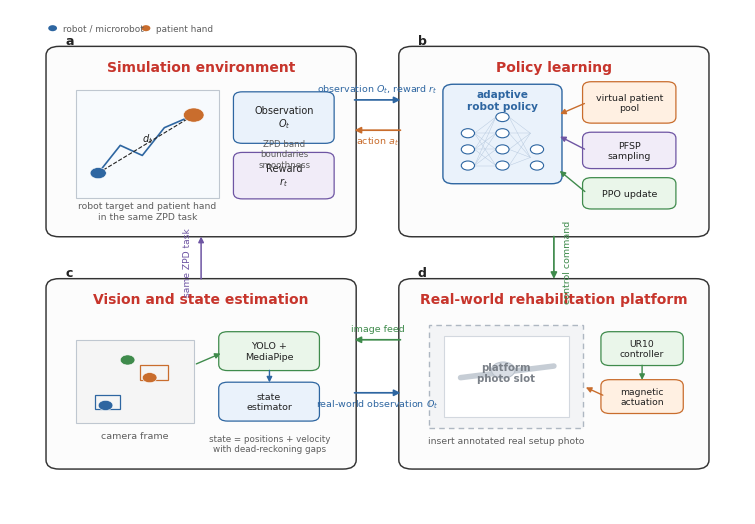

Write the Python code that produced this figure.
from pathlib import Path
import matplotlib as mpl
import matplotlib.pyplot as plt
from matplotlib.patches import FancyBboxPatch, Rectangle, Circle, FancyArrowPatch
from matplotlib.lines import Line2D

OUT_DIR = Path("manuscripts/figures/paper_ready")
DRAFT_DIR = Path("manuscripts/figures/drafts")
OUT_DIR.mkdir(parents=True, exist_ok=True)
DRAFT_DIR.mkdir(parents=True, exist_ok=True)

mpl.rcParams.update({
    "font.family": "DejaVu Sans",
    "font.size": 8.0,
    "pdf.fonttype": 42,
    "ps.fonttype": 42,
    "svg.fonttype": "none",
})

C = {
    "black": "#222222",
    "gray": "#5E5E5E",
    "border": "#333333",
    "light_border": "#8A8A8A",
    "blue": "#2E66A1",
    "blue_l": "#EAF2FB",
    "orange": "#C96D2D",
    "orange_l": "#FFF0E2",
    "green": "#3F8B4C",
    "green_l": "#EAF6EA",
    "purple": "#6E55A3",
    "purple_l": "#F1ECF8",
    "red": "#C7352C",
    "red_l": "#FCEAEA",
    "yellow_l": "#FFF8D9",
    "panel_l": "#FFFFFF",
    "photo": "#F3F4F6",
}

fig = plt.figure(figsize=(7.35, 5.05), dpi=450)
ax = fig.add_axes([0, 0, 1, 1])
ax.set_xlim(0, 1)
ax.set_ylim(0, 1)
ax.axis("off")


def txt(x, y, s, size=8, weight="normal", color=None, ha="center", va="center", z=20, **kw):
    ax.text(x, y, s, fontsize=size, fontweight=weight, color=color or C["black"], ha=ha, va=va, zorder=z, **kw)


def box(x, y, w, h, s="", fc="white", ec=None, lw=1.0, r=0.014, size=8, weight="normal", color=None, z=5, ls="solid"):
    p = FancyBboxPatch(
        (x, y), w, h,
        boxstyle=f"round,pad=0.006,rounding_size={r}",
        facecolor=fc,
        edgecolor=ec or C["border"],
        linewidth=lw,
        linestyle=ls,
        zorder=z,
    )
    ax.add_patch(p)
    if s:
        txt(x + w / 2, y + h / 2, s, size=size, weight=weight, color=color, z=z + 1)
    return p


def rect(x, y, w, h, fc="white", ec=None, lw=1.0, z=5, ls="solid"):
    p = Rectangle((x, y), w, h, facecolor=fc, edgecolor=ec or C["border"], linewidth=lw, linestyle=ls, zorder=z)
    ax.add_patch(p)
    return p


def arrow(x1, y1, x2, y2, color=None, lw=1.25, ms=9, z=12):
    ax.add_patch(FancyArrowPatch(
        (x1, y1), (x2, y2),
        arrowstyle="-|>",
        mutation_scale=ms,
        linewidth=lw,
        color=color or C["black"],
        connectionstyle="arc3,rad=0",
        zorder=z,
    ))


def line(points, color=None, lw=1.15, z=10):
    xs, ys = zip(*points)
    ax.add_line(Line2D(xs, ys, color=color or C["black"], linewidth=lw, zorder=z))


def elbow(points, color=None, lw=1.15, ms=9, z=10):
    if len(points) > 2:
        line(points[:-1], color=color, lw=lw, z=z)
    arrow(points[-2][0], points[-2][1], points[-1][0], points[-1][1], color=color, lw=lw, ms=ms, z=z+1)

# Panel geometry: strict 2 x 2 grid.
left_x, right_x = 0.055, 0.535
bottom_y, top_y = 0.095, 0.555
panel_w, panel_h = 0.410, 0.365

panels = {
    "sim": (left_x, top_y, panel_w, panel_h),
    "policy": (right_x, top_y, panel_w, panel_h),
    "vision": (left_x, bottom_y, panel_w, panel_h),
    "real": (right_x, bottom_y, panel_w, panel_h),
}

# Big panels with aligned edges.
box(*panels["sim"], fc="#FCFCFC", ec=C["border"], lw=1.05, r=0.018, z=0)
box(*panels["policy"], fc="#FCFCFC", ec=C["border"], lw=1.05, r=0.018, z=0)
box(*panels["vision"], fc="#FCFCFC", ec=C["border"], lw=1.05, r=0.018, z=0)
box(*panels["real"], fc="#FCFCFC", ec=C["border"], lw=1.05, r=0.018, z=0)

# Panel labels and titles.
txt(left_x + 0.020, top_y + panel_h + 0.018, "a", size=9, weight="bold", ha="left")
txt(right_x + 0.020, top_y + panel_h + 0.018, "b", size=9, weight="bold", ha="left")
txt(left_x + 0.020, bottom_y + panel_h + 0.018, "c", size=9, weight="bold", ha="left")
txt(right_x + 0.020, bottom_y + panel_h + 0.018, "d", size=9, weight="bold", ha="left")
txt(left_x + panel_w / 2, top_y + panel_h - 0.035, "Simulation environment", size=10, weight="bold", color=C["red"])
txt(right_x + panel_w / 2, top_y + panel_h - 0.035, "Policy learning", size=10, weight="bold", color=C["red"])
txt(left_x + panel_w / 2, bottom_y + panel_h - 0.035, "Vision and state estimation", size=10, weight="bold", color=C["red"])
txt(right_x + panel_w / 2, bottom_y + panel_h - 0.035, "Real-world rehabilitation platform", size=10, weight="bold", color=C["red"])

# a) Simulation environment.
sx, sy, sw, sh = panels["sim"]
rect(sx + 0.035, sy + 0.070, 0.195, 0.215, fc="#F7FAFD", ec="#BFC7D0", lw=0.8)
# grid
for i in range(1, 7):
    ax.add_line(Line2D([sx + 0.035 + i * 0.195 / 7, sx + 0.035 + i * 0.195 / 7], [sy + 0.070, sy + 0.285], color="#E5E8ED", lw=0.45, zorder=3))
    ax.add_line(Line2D([sx + 0.035, sx + 0.230], [sy + 0.070 + i * 0.215 / 7, sy + 0.070 + i * 0.215 / 7], color="#E5E8ED", lw=0.45, zorder=3))
# path and objects
ax.plot([sx + 0.065, sx + 0.095, sx + 0.125, sx + 0.155, sx + 0.195], [sy + 0.120, sy + 0.175, sy + 0.155, sy + 0.210, sy + 0.235], color=C["blue"], lw=1.2, zorder=5)
ax.add_patch(Circle((sx + 0.065, sy + 0.120), 0.011, facecolor=C["blue"], edgecolor="white", lw=0.4, zorder=6))
ax.add_patch(Circle((sx + 0.195, sy + 0.235), 0.014, facecolor=C["orange"], edgecolor="white", lw=0.4, zorder=6))
ax.plot([sx + 0.065, sx + 0.195], [sy + 0.120, sy + 0.235], color=C["black"], lw=0.8, ls="--", zorder=5)
txt(sx + 0.132, sy + 0.190, r"$d_t$", size=7.0)
txt(sx + 0.132, sy + 0.045, "robot target and patient hand\nin the same ZPD task", size=6.7, color=C["gray"])
# observation/reward list
box(sx + 0.255, sy + 0.185, 0.125, 0.090, "Observation\n$O_t$", fc=C["blue_l"], ec=C["blue"], lw=0.9, r=0.012, size=7.0)
box(sx + 0.255, sy + 0.075, 0.125, 0.080, "Reward\n$r_t$", fc=C["purple_l"], ec=C["purple"], lw=0.9, r=0.012, size=7.0)
txt(sx + 0.318, sy + 0.158, "ZPD band\nboundaries\nsmoothness", size=6.2, color=C["gray"])

# b) Policy learning.
px, py, pw, ph = panels["policy"]
# policy block
box(px + 0.060, py + 0.105, 0.150, 0.185, fc=C["blue_l"], ec=C["blue"], lw=1.0, r=0.014)
txt(px + 0.135, py + 0.265, "adaptive\nrobot policy", size=7.6, weight="bold", color=C["blue"])
# simple neural net
for layer, xoff, n in [(0, 0.088, 3), (1, 0.135, 4), (2, 0.182, 2)]:
    ys = [py + 0.135 + i * 0.032 for i in range(n)]
    for yy in ys:
        ax.add_patch(Circle((px + xoff, yy), 0.009, facecolor="white", edgecolor=C["blue"], lw=0.8, zorder=7))
# connecting faint lines
for y1 in [py + 0.135, py + 0.167, py + 0.199]:
    for y2 in [py + 0.135, py + 0.167, py + 0.199, py + 0.231]:
        ax.add_line(Line2D([px + 0.097, px + 0.126], [y1, y2], color="#B9CBE0", lw=0.35, zorder=6))
for y1 in [py + 0.135, py + 0.167, py + 0.199, py + 0.231]:
    for y2 in [py + 0.151, py + 0.199]:
        ax.add_line(Line2D([px + 0.144, px + 0.173], [y1, y2], color="#B9CBE0", lw=0.35, zorder=6))
box(px + 0.250, py + 0.225, 0.115, 0.070, "virtual patient\npool", fc=C["orange_l"], ec=C["orange"], lw=0.9, r=0.012, size=6.8)
box(px + 0.250, py + 0.135, 0.115, 0.060, "PFSP\nsampling", fc=C["purple_l"], ec=C["purple"], lw=0.9, r=0.012, size=6.8)
box(px + 0.250, py + 0.055, 0.115, 0.050, "PPO update", fc=C["green_l"], ec=C["green"], lw=0.9, r=0.012, size=6.8)
arrow(px + 0.250, py + 0.260, px + 0.210, py + 0.235, color=C["orange"], lw=1.0, ms=8)
arrow(px + 0.250, py + 0.165, px + 0.210, py + 0.195, color=C["purple"], lw=1.0, ms=8)
arrow(px + 0.250, py + 0.080, px + 0.210, py + 0.128, color=C["green"], lw=1.0, ms=8)

# c) Vision and state estimation.
vx, vy, vw, vh = panels["vision"]
# image feed placeholder
rect(vx + 0.035, vy + 0.085, 0.160, 0.165, fc="#F5F5F5", ec="#BFC7D0", lw=0.8)
for i, (dx, dy, col) in enumerate([(0.040, 0.035, C["blue"]), (0.100, 0.090, C["orange"]), (0.070, 0.125, C["green"])]):
    ax.add_patch(Circle((vx + 0.035 + dx, vy + 0.085 + dy), 0.010, facecolor=col, edgecolor="white", lw=0.4, zorder=6))
# detection boxes
rect(vx + 0.060, vy + 0.112, 0.035, 0.028, fc="none", ec=C["blue"], lw=0.9)
rect(vx + 0.122, vy + 0.170, 0.038, 0.030, fc="none", ec=C["orange"], lw=0.9)
txt(vx + 0.115, vy + 0.060, "camera frame", size=6.8, color=C["gray"])
box(vx + 0.235, vy + 0.195, 0.125, 0.065, "YOLO +\nMediaPipe", fc=C["green_l"], ec=C["green"], lw=0.9, r=0.012, size=6.8)
box(vx + 0.235, vy + 0.095, 0.125, 0.065, "state\nestimator", fc=C["blue_l"], ec=C["blue"], lw=0.9, r=0.012, size=6.8)
arrow(vx + 0.195, vy + 0.200, vx + 0.235, vy + 0.225, color=C["green"], lw=1.0, ms=8)
arrow(vx + 0.298, vy + 0.195, vx + 0.298, vy + 0.160, color=C["blue"], lw=1.0, ms=8)
txt(vx + 0.298, vy + 0.045, "state = positions + velocity\nwith dead-reckoning gaps", size=6.3, color=C["gray"])

# d) Real-world platform placeholder.
rx, ry, rw, rh = panels["real"]
rect(rx + 0.035, ry + 0.075, 0.210, 0.205, fc=C["photo"], ec="#AEB7C2", lw=1.0, ls=(0, (4, 3)))
rect(rx + 0.055, ry + 0.098, 0.170, 0.160, fc="white", ec="#D3D8DF", lw=0.8)
ax.add_line(Line2D([rx + 0.078, rx + 0.205], [ry + 0.175, ry + 0.198], color="#C6CDD5", lw=4.0, solid_capstyle="round", zorder=6))
ax.add_patch(Circle((rx + 0.136, ry + 0.190), 0.016, facecolor="#D9DEE5", edgecolor="#B8C0CA", lw=0.7, zorder=7))
txt(rx + 0.140, ry + 0.185, "platform\nphoto slot", size=7.3, weight="bold", color="#7A8088")
txt(rx + 0.140, ry + 0.050, "insert annotated real setup photo", size=6.7, color=C["gray"])
box(rx + 0.275, ry + 0.205, 0.100, 0.055, "UR10\ncontroller", fc=C["green_l"], ec=C["green"], lw=0.9, r=0.012, size=6.7)
box(rx + 0.275, ry + 0.110, 0.100, 0.055, "magnetic\nactuation", fc=C["orange_l"], ec=C["orange"], lw=0.9, r=0.012, size=6.7)
arrow(rx + 0.325, ry + 0.205, rx + 0.325, ry + 0.165, color=C["green"], lw=1.0, ms=8)
arrow(rx + 0.275, ry + 0.138, rx + 0.245, ry + 0.158, color=C["orange"], lw=1.0, ms=8)

# Inter-panel straight connectors only.
# Top: simulation <-> policy
arrow(left_x + panel_w, top_y + 0.265, right_x, top_y + 0.265, color=C["blue"], lw=1.25, ms=9)
txt(0.500, top_y + 0.288, "observation $O_t$, reward $r_t$", size=6.8, color=C["blue"])
arrow(right_x, top_y + 0.205, left_x + panel_w, top_y + 0.205, color=C["orange"], lw=1.25, ms=9)
txt(0.500, top_y + 0.184, "action $a_t$", size=6.8, color=C["orange"])

# Right: policy -> real-world system
arrow(right_x + panel_w / 2, top_y, right_x + panel_w / 2, bottom_y + panel_h, color=C["green"], lw=1.25, ms=9)
txt(right_x + panel_w / 2 + 0.018, 0.500, "control command", size=6.8, color=C["green"], rotation=90)

# Bottom: real-world image feed -> vision
arrow(right_x, bottom_y + 0.250, left_x + panel_w, bottom_y + 0.250, color=C["green"], lw=1.25, ms=9)
txt(0.500, bottom_y + 0.272, "image feed", size=6.8, color=C["green"])
arrow(left_x + panel_w, bottom_y + 0.145, right_x, bottom_y + 0.145, color=C["blue"], lw=1.25, ms=9)
txt(0.500, bottom_y + 0.124, "real-world observation $O_t$", size=6.8, color=C["blue"])

# Left side: physical task ↔ simulation abstraction
arrow(left_x + panel_w / 2, bottom_y + panel_h, left_x + panel_w / 2, top_y, color=C["purple"], lw=1.10, ms=8)
txt(left_x + panel_w / 2 - 0.018, 0.500, "same ZPD task", size=6.6, color=C["purple"], rotation=90)

# Compact legend.
ax.add_patch(Circle((0.058, 0.962), 0.006, facecolor=C["blue"], edgecolor="none"))
txt(0.072, 0.962, "robot / microrobot", size=6.4, color=C["gray"], ha="left")
ax.add_patch(Circle((0.185, 0.962), 0.006, facecolor=C["orange"], edgecolor="none"))
txt(0.199, 0.962, "patient hand", size=6.4, color=C["gray"], ha="left")

for path in [
    OUT_DIR / "fig_overview_system_framework_orthogonal.png",
    DRAFT_DIR / "fig_overview_system_framework_orthogonal_draft.png",
]:
    fig.savefig(path, dpi=450, bbox_inches="tight", pad_inches=0.035, facecolor="white")
fig.savefig(OUT_DIR / "fig_overview_system_framework_orthogonal.pdf", bbox_inches="tight", pad_inches=0.035, facecolor="white")
fig.savefig(OUT_DIR / "fig_overview_system_framework_orthogonal.svg", bbox_inches="tight", pad_inches=0.035, facecolor="white")
plt.close(fig)

print((OUT_DIR / "fig_overview_system_framework_orthogonal.png").as_posix())
print((OUT_DIR / "fig_overview_system_framework_orthogonal.pdf").as_posix())
print((OUT_DIR / "fig_overview_system_framework_orthogonal.svg").as_posix())
print((DRAFT_DIR / "fig_overview_system_framework_orthogonal_draft.png").as_posix())
